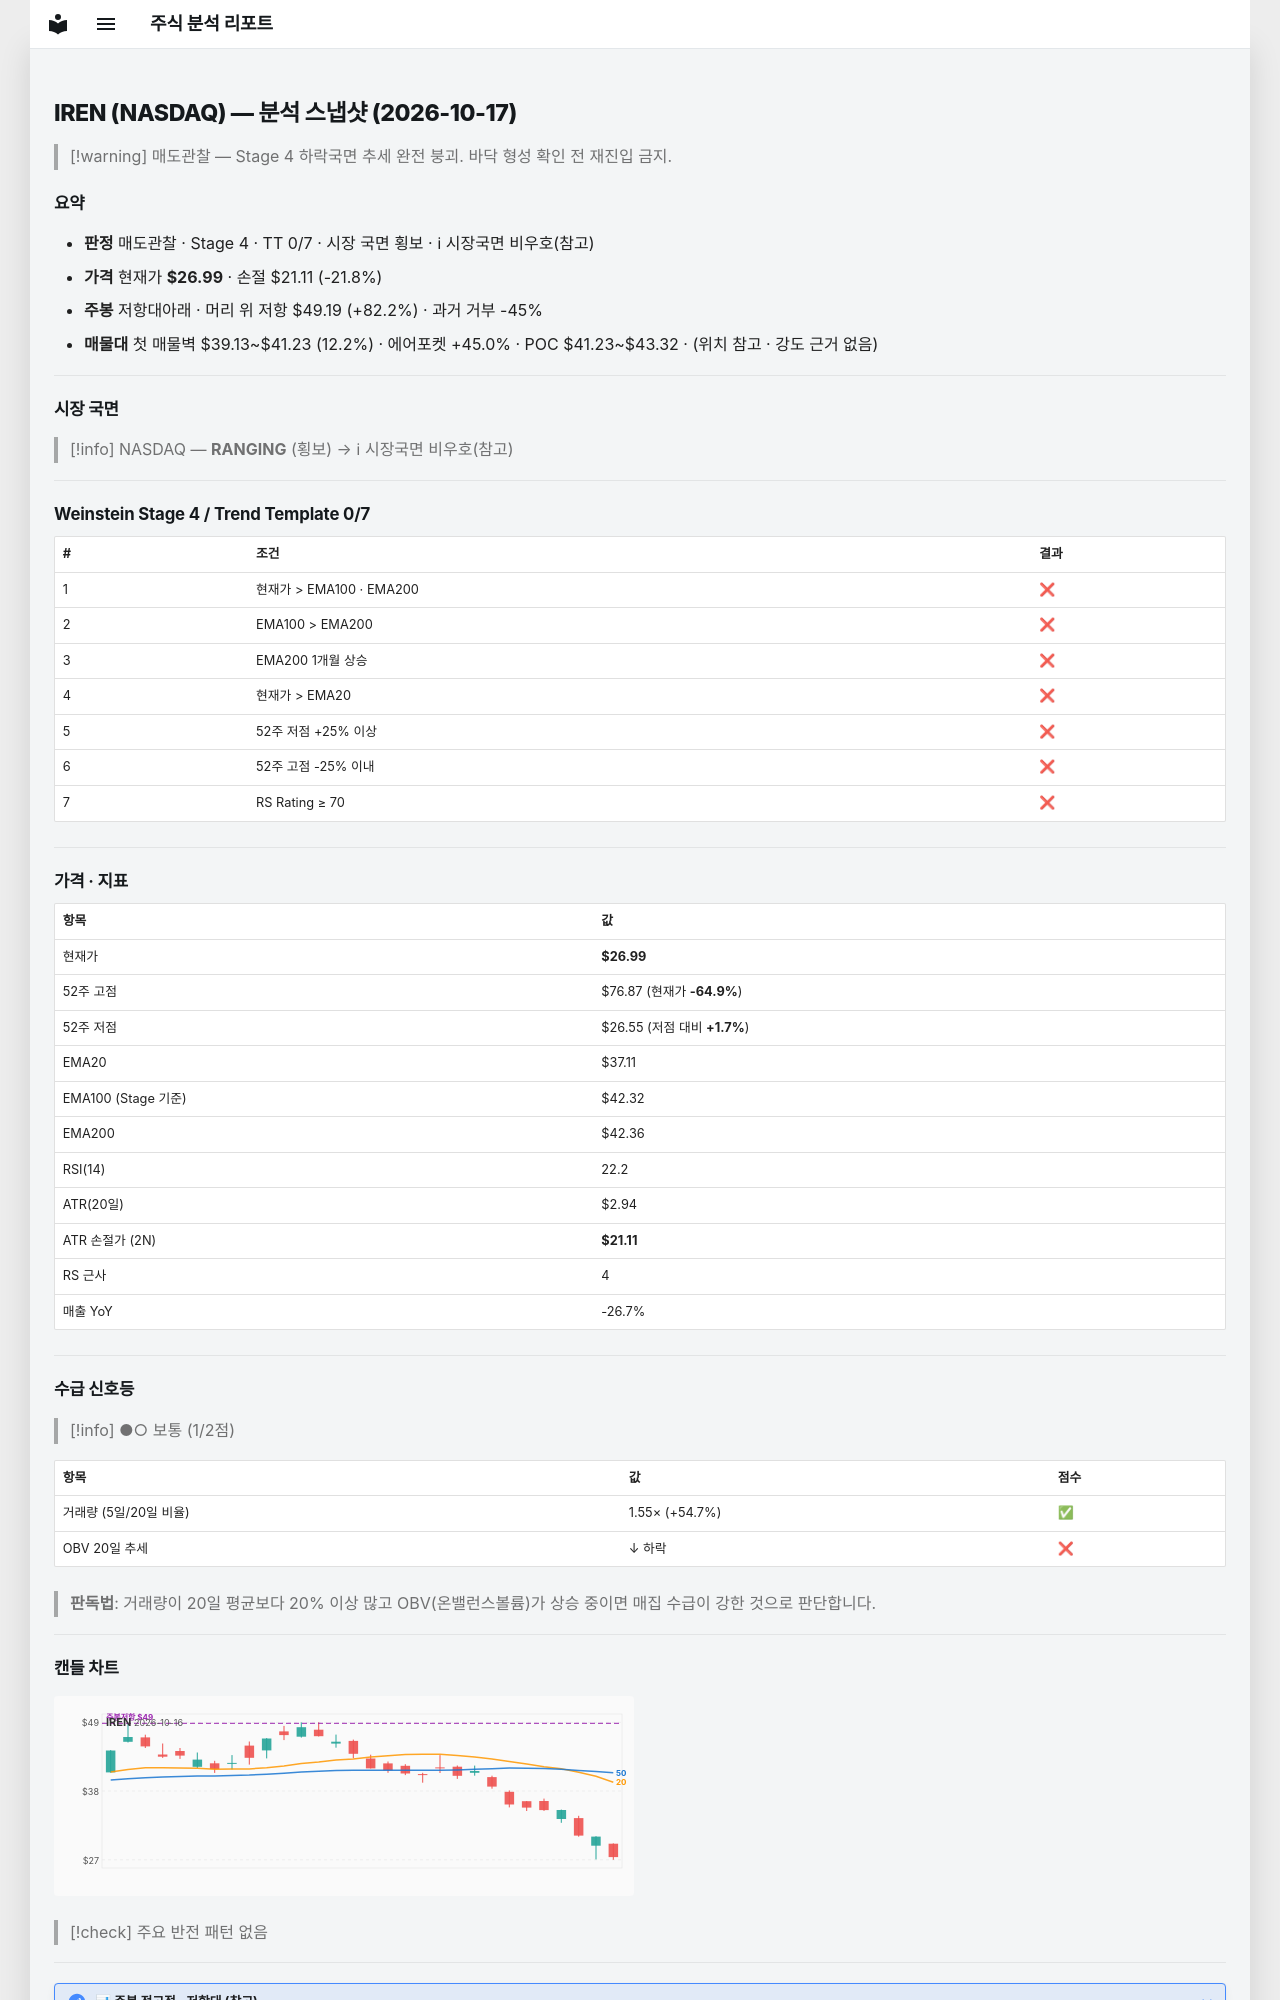

repository: soloandco/stock-reports · page: snapshots/IREN-2026-10-17/index.html · generator: mkdocs

---
type: analysis-snapshot
title: IREN 분석 스냅샷
ticker: IREN
market: NASDAQ
created: 2026-10-17
updated: 2026-10-17
bar-date: 2026-10-16
verdict: 매도관찰
real-rr: 3.78
sma50-gap-pct: -27.3
weekly-position: 저항대아래
weekly-overhead-price: 49.19
weekly-overhead-pct: 82.2
stage: 4
trend-template-score: 0
tt-max: 7
ma-set: ema-20-100-200
price: 26.989999771118164
stop-price: 21.113989533837426
market-regime: RANGING
supply-demand-score: 1/2
supply-demand-label: 보통
status: tracking
tags:
  - stock-agent
  - watchlist
  - IREN
  - analysis
related:
  - "[[analysis-template]]"
---

# IREN (NASDAQ) — 분석 스냅샷 (2026-10-17)

> [!warning] 매도관찰 — Stage 4 하락국면
> 추세 완전 붕괴. 바닥 형성 확인 전 재진입 금지.

## 요약

- **판정** 매도관찰 · Stage 4 · TT 0/7 · 시장 국면 횡보 · ℹ 시장국면 비우호(참고)
- **가격** 현재가 **$26.99** · 손절 $21.11 (-21.8%)
- **주봉** 저항대아래 · 머리 위 저항 $49.19 (+82.2%) · 과거 거부 -45%
- **매물대** 첫 매물벽 $39.13~$41.23 (12.2%) · 에어포켓 +45.0% · POC $41.23~$43.32 · (위치 참고 · 강도 근거 없음)

---

## 시장 국면

> [!info] NASDAQ — **RANGING** (횡보) → ℹ 시장국면 비우호(참고)

---

## Weinstein Stage 4 / Trend Template 0/7

| # | 조건 | 결과 |
|---|------|------|
| 1 | 현재가 > EMA100 · EMA200 | ❌ |
| 2 | EMA100 > EMA200 | ❌ |
| 3 | EMA200 1개월 상승 | ❌ |
| 4 | 현재가 > EMA20 | ❌ |
| 5 | 52주 저점 +25% 이상 | ❌ |
| 6 | 52주 고점 -25% 이내 | ❌ |
| 7 | RS Rating ≥ 70 | ❌ |

---

## 가격 · 지표

| 항목 | 값 |
|------|---|
| 현재가 | **$26.99** |
| 52주 고점 | $76.87 (현재가 **-64.9%**) |
| 52주 저점 | $26.55 (저점 대비 **+1.7%**) |
| EMA20 | $37.11 |
| EMA100 (Stage 기준) | $42.32 |
| EMA200 | $42.36 |
| RSI(14) | 22.2 |
| ATR(20일) | $2.94 |
| ATR 손절가 (2N) | **$21.11** |
| RS 근사 | 4 |
| 매출 YoY | -26.7% |

---
## 수급 신호등

> [!info] ●○ 보통 (1/2점)

| 항목 | 값 | 점수 |
|------|------|------|
| 거래량 (5일/20일 비율) | 1.55× (+54.7%) | ✅ |
| OBV 20일 추세 | ↓ 하락 | ❌ |

> **판독법**: 거래량이 20일 평균보다 20% 이상 많고 OBV(온밸런스볼륨)가 상승 중이면 매집 수급이 강한 것으로 판단합니다.

---
